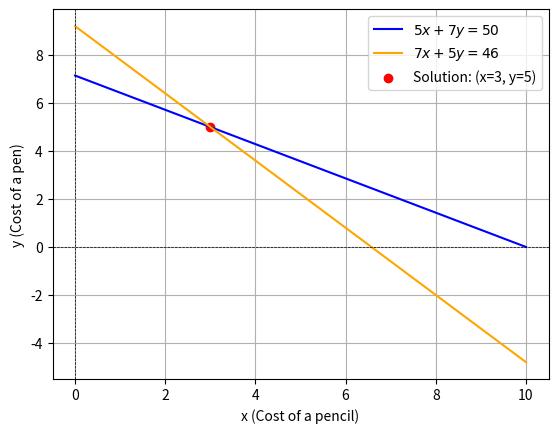

Recreate this plot in Python.
import numpy as np
import matplotlib.pyplot as plt

# Define the equations as functions
def equation1(x):
    return (50 - 5 * x) / 7  # Rearrange 5x + 7y = 50 to y = (50 - 5x)/7

def equation2(x):
    return (46 - 7 * x) / 5  # Rearrange 7x + 5y = 46 to y = (46 - 7x)/5

# Generate x values for plotting
x = np.linspace(0, 10, 500)

# Plot the equations
plt.plot(x, equation1(x), label=r'$5x + 7y = 50$', color='blue')
plt.plot(x, equation2(x), label=r'$7x + 5y = 46$', color='orange')

# Solution point
solution_x = 3
solution_y = 5
plt.scatter(solution_x, solution_y, color='red', label=f'Solution: (x={solution_x}, y={solution_y})')

# Add labels
plt.xlabel('x (Cost of a pencil)')
plt.ylabel('y (Cost of a pen)')
plt.axhline(0, color='black', linewidth=0.5, linestyle='--')
plt.axvline(0, color='black', linewidth=0.5, linestyle='--')

# Add legend
plt.legend()
plt.grid(True)
plt.show()

